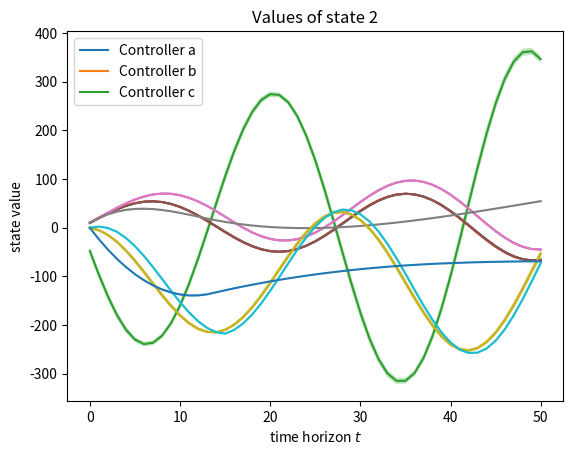

Reproduce this figure in Python.
import numpy as np
import matplotlib.pyplot as plt
import warnings

warnings.filterwarnings("ignore")


class LQR:
    def __init__(self):
        """
        The __init__ function is called automatically when a new instance of the class is created.
        The __init__ function can take arguments, but self is always the first one.
        Self is just a reference to the instance of the class. It's automatically passed in when you instantiate an instance of the class.

        :param self: Refer to an instance of the class
        :return: None
        """
        # TODO set up all parameters here
        self.dim = None
        self.T = 50
        self.A = np.asarray([[1, 0.1], [0, 1]])
        self.B = np.asarray([0, 0.1]).reshape((2, 1))
        self.Sigma = np.asarray([[0.001, 0], [0, 0.001]])
        self.b = np.asarray([10, 0])
        self.K = np.asarray([5, 0.3]).reshape((1, 2))
        self.k = 0.3
        self.H = 1
        self.R = np.asarray([[0.01, 0], [0, 0.1]])
        self.r = np.asarray([25, 0]).reshape((2, 1))
        self.N = 20
        self.V = [None] * (self.T + 1)
        self.v = [None] * (self.T + 1)

    def run(self, policy, active_sdes=False):
        """
        The run function runs the LQR with the given properties.
        It returns a tuple of three elements: (state, action, reward).
        The state is a 3D array of shape (2, 51, N), where 2 is the number of states in each time step and N is the number
        of experiments. The action and reward are both 3D arrays with shapes (51,) and (51,) respectively.

        :param self: Access variables that belongs to the class
        :param policy: Compute the action
        :param active_sdes: mark to set sdes to zero or not. Adaption by me to be able to get results for sdes = 0 and sdes = r in one execution
        :param rand_seed=None: Ensure that the random seed is not set
        :return: [numpy arrays] The history of states (2, 51, 20), actions (1, 51, 20) and rewards (1, 51, 20) for each experiment
        """
        history_s = np.zeros(
            (2, self.T + 1, self.N)
        )  # state at t=0 up to state at t=50 for each experiment
        history_r = np.zeros(
            (1, self.T + 1, self.N)
        )  # reward at t=0 up to reward at t=50 for each experiment
        history_a = np.zeros(
            (1, self.T + 1, self.N)
        )  # action at t=0 up to action at t=50 for each experiment
        # TODO: implement the LQR with the given properties [for task a and task b]
        """
        implement your code here
        """

        # N experiments
        for i in range(self.N):
            # init state s_0
            s = gaussian_noise(self.b, np.eye(2)).reshape((2, 1))

            #print("Experiment: " + str(i))

            # each experiment for up to T days
            for j in range(self.T+1):
            #for j in [50, 40, 30, 20, 10, 0]:

                #print("Iteration: " + str(j))

                # get action depending on current policy
                if str(policy.__name__) == "action_function":
                    reward_r = np.asarray([15, 0]).reshape((2, 1)) if (j <= 14) else self.r
                    a = policy(self.K, s, self.k)

                elif str(policy.__name__) == "P_action_function":
                    reward_r = np.asarray([15, 0]).reshape((2, 1)) if (j <= 14) else np.asarray([25, 0]).reshape((2, 1))

                    # change sdes either to reward_r or 0 based on the newly introduced parameter
                    sdes = reward_r if active_sdes else np.zeros((2, 1))
                    a = policy(self.K, s, self.k, sdes)

                elif str(policy.__name__) == "optimal_policy":
                    reward_r = np.asarray([15, 0]).reshape((2, 1)) if (j <= 14) else self.r
                    a = policy(self, s, j)

                else:
                    raise NameError("Unknown policy function!")

                # get noise
                w = gaussian_noise(self.b, self.Sigma).reshape((2, 1))

                # get reward
                reward_R = np.asarray([[10000, 0], [0, 0.01]]) if (j in [14, 40]) else self.R
                reward = reward_function(s, reward_r, reward_R, a, self.H, j, self.T)

                # save in history
                history_s[:, j, i] = s.reshape((2,))
                history_a[:, j, i] = a
                history_r[:, j, i] = reward

                # get new state
                s = np.matmul(self.A, s) + np.matmul(self.B, a) + w

        return (history_s, history_a, history_r)

    def learn(self):
        """
        The learn function returns a policy function which takes in an input state and time,
        and returns the action to take. The policy is computed using the optimal LQR algorithm.

        :param self: Access variables that belongs to the class
        :return: A function that takes as input a state and time
        """
        # TODO: implement the optimal LQR [for task c]
        """
        implement your code here
        """

        # returns M_t
        def M(self, t:int):
            V_t_plus = V(self, t+1)
            return self.B * 1.0/(self.H + np.transpose(self.B) @ V_t_plus @ self.B) @ np.transpose(self.B) @ V_t_plus @ self.A

        # returns V_t
        def V(self, t:int):
            # look up in table if already calculated
            if t < len(self.V) and self.V[t] is not None:
                return self.V[t]
            # else calculate it
            else:
                reward_R = np.asarray([[10000, 0], [0, 0.01]]) if (t in [14, 40]) else self.R

                if t >= self.T:
                    return_value = reward_R
                else:
                    return_value = reward_R + np.transpose(self.A - M(self, t)) @ V(self, t+1) @ self.A

                if t <= self.T:
                    self.V[t] = return_value

                return return_value

        # returns v_t
        def v(self, t:int):
            # look up in table if already calculated
            if t < len(self.v) and self.v[t] is not None:
                return self.v[t]
            # else calculate it
            else:
                reward_R = np.asarray([[10000, 0], [0, 0.01]]) if (t in [14, 40]) else self.R
                reward_r = np.asarray([15, 0]).reshape((2, 1)) if (t <= 14) else self.r

                if t >= self.T:
                    return_value = reward_R @ reward_r
                else:
                    return_value = reward_R @ reward_r + np.transpose(self.A - M(self, t)) @ (v(self, t+1) - V(self, t+1) @ self.b.reshape((2, 1)))

                if t <= self.T:
                    self.v[t] = return_value

                return return_value

        # returns K_t
        def K(self, t):
            V_t_plus = V(self, t+1)
            return - 1.0/(self.H + np.transpose(self.B) @ V_t_plus @ self.B) @ np.transpose(self.B) @ V_t_plus @ self.A

        # returns k_t
        def k(self, t):
            V_t_plus = V(self, t+1)
            return - 1.0/(self.H + np.transpose(self.B) @ V_t_plus @ self.B) @ np.transpose(self.B) @ (V_t_plus @ self.b.reshape((2, 1)) - v(self, t+1))

        # optimal policy function
        def optimal_policy(self, state: np.ndarray, t:int):
            return K(self, t) @ state + k(self, t)

        return optimal_policy


def run_tasks(obj):
    """
    The run_tasks function runs the LQR, P controller and optimal policy.
    It plots the results for each task in a separate figure.

    :param obj: Pass the object to the run_tasks function
    :return: The mean and std of the cumulative reward over all experiments
    """
    # TODO: [task a] Run LQR controller and plot states and action and print the cumulative reward
    """
    implement your code here
    """

    # execute system with no policy and save its history
    no_policy_history = obj.run(action_function)
    plot_states_and_actions(no_policy_history)
    # mean and std for 2a)
    """
    mean, std = calculate_reward_mean_and_deviation(no_policy_history[2])
    print(mean)
    print(std)
    """

    # TODO: [task b] Run P controller (s_des = r) and (s_des = 0) and plot the results
    p_policy_history_0 = obj.run(P_action_function)
    p_policy_history_r = obj.run(P_action_function, active_sdes=True)
    plot_p_states(p_policy_history_0, p_policy_history_r)

    """
    mean, std = calculate_reward_mean_and_deviation(p_policy_history_r[2])
    print(mean)
    print(std)
    """

    # TODO: [task c] Learn optimal policy and use it and plot the results
    # Learn optimal policy and use it
    """
    implement your code here
    """
    opt_pol = obj.learn()
    optimal_policy_history = obj.run(opt_pol)

    plot_states_in_comparison(no_policy_history[0][0, :, :], p_policy_history_r[0][0, :, :], optimal_policy_history[0][0, :, :], "Values of state 1")
    plot_states_in_comparison(no_policy_history[0][1, :, :], p_policy_history_r[0][1, :, :], optimal_policy_history[0][1, :, :], "Values of state 2")

    # calculate mean and std for optimal policy
    mean, std = calculate_reward_mean_and_deviation(optimal_policy_history[2])
    print(mean)
    print(std)

    return mean, std


# returns the next state, given the current
def next_state_function(A, s, B, a, w):
    return np.matmul(A, s) + np.matmul(B, a) + w


# returns the value of the input signal a
def action_function(K, s: np.ndarray, k):
    return - np.matmul(K, s) + k


# returns the value of the input signal a similar to a P controller
def P_action_function(K, s: np.ndarray, k, sdes: np.ndarray):
    return np.matmul(K, sdes - s) + k


# returns the value of the reward function
def reward_function(s, r, R, a, H, T, T_max):
    base_reward = - np.matmul(np.transpose(s - r), np.matmul(R, s - r))
    return base_reward - a * H * a if (T != T_max) else base_reward


# returns a random variable distributed like N(b,Σ)
def gaussian_noise(b, sigma):
    return np.random.multivariate_normal(b, sigma)


# plots the actions and states for each time step t
def plot_states_and_actions(history: np.ndarray):
    # get states
    state_values1 = history[0][0, :, :]
    state_values2 = history[0][1, :, :]
    a, b = state_values1.shape

    # calculate mean states
    mean_states1 = np.asarray([(1.0/b) * sum(state_values1[t, :]) for t in range(a)])
    mean_states2 = np.asarray([(1.0/b) * sum(state_values2[t, :]) for t in range(a)])

    # calculate standard deviation
    std1 = np.asarray([np.sqrt((1.0/(b-1)) * sum(np.square(state_values1[t, :] - mean_states1[t]))) for t in range(a)])
    std2 = np.asarray([np.sqrt((1.0/(b-1)) * sum(np.square(state_values2[t, :] - mean_states2[t]))) for t in range(a)])

    # get actions
    action_values = history[1][0, :, :]
    a, b = action_values.shape

    # calculate mean actions
    mean_actions = np.asarray([(1.0/b) * sum(action_values[t, :]) for t in range(a)])

    # calculate standard deviation of the actions
    action_std = np.asarray([np.sqrt((1.0/(b-1)) * sum(np.square(action_values[t, :] - mean_actions[t]))) for t in range(a)])

    # plot means
    plt.plot(range(a), mean_states1)
    plt.plot(range(a), mean_states2)
    plt.plot(range(a), mean_actions)

    # plot 95 percentile for states
    plt.fill_between(range(a), mean_states1 + 2*std1, mean_states1 - 2*std1, alpha=0.3)
    plt.fill_between(range(a), mean_states2 + 2*std2, mean_states2 - 2*std2, alpha=0.3)
    plt.fill_between(range(a), mean_actions + 2*action_std, mean_actions - 2*action_std, alpha=0.3)

    # add titles etc.
    plt.xlabel("time horizon $t$")
    plt.ylabel("state/action value")
    plt.title("State and action values over time")
    plt.legend(["mean $s_1$", "mean $s_2$", "mean $a$"], loc="best")

    plt.show()


# plots the actions and states for each time step t
def plot_p_states(history_0: np.ndarray, history_r: np.ndarray):
    # get states
    state_values_0 = history_0[0][0, :, :]
    state_values_r = history_r[0][0, :, :]
    a, b = state_values_0.shape

    # calculate mean states
    mean_states_0 = np.asarray([(1.0/b) * sum(state_values_0[t, :]) for t in range(a)])
    mean_states_r = np.asarray([(1.0/b) * sum(state_values_r[t, :]) for t in range(a)])

    # calculate standard deviation
    std_0 = np.asarray([np.sqrt((1.0/(b-1)) * sum(np.square(state_values_0[t, :] - mean_states_0[t]))) for t in range(a)])
    std_r = np.asarray([np.sqrt((1.0/(b-1)) * sum(np.square(state_values_r[t, :] - mean_states_r[t]))) for t in range(a)])

    # plot state mean
    plt.plot(range(a), mean_states_0)
    plt.plot(range(a), mean_states_r)

    # plot 95 percentile for states
    plt.fill_between(range(a), mean_states_0 + 2*std_0, mean_states_0 - 2*std_0, alpha=0.3)
    plt.fill_between(range(a), mean_states_r + 2*std_r, mean_states_r - 2*std_r, alpha=0.3)

    # add titles etc.
    plt.xlabel("time horizon $t$")
    plt.ylabel("state value $s_1$")
    plt.title("State values of $s_1$ over time")
    plt.legend(["mean $s_1$ with $s^{des} = 0$", "mean $s_1$ with $s^{des} = r$"], loc="best")

    plt.show()


# plots the two states of all 3 controllers as needed by 2c
def plot_states_in_comparison(no_policy_states: np.ndarray, p_policy_states: np.ndarray, optimal_policy_states: np.ndarray, title: str):
    # get dimensions
    t, e = no_policy_states.shape

    # get means
    no_policy_means = np.asarray([(1.0/e) * sum(no_policy_states[i, :]) for i in range(t)])
    p_policy_means = np.asarray([(1.0/e) * sum(p_policy_states[i, :]) for i in range(t)])
    optimal_policy_means = np.asarray([(1.0/e) * sum(optimal_policy_states[i, :]) for i in range(t)])

    # get standard deviations
    no_policy_std = np.asarray([np.sqrt((1.0/(e-1)) * sum(np.square(no_policy_states[i, :] - no_policy_means[i]))) for i in range(t)])
    p_policy_std = np.asarray([np.sqrt((1.0/(e-1)) * sum(np.square(p_policy_states[i, :] - p_policy_means[i]))) for i in range(t)])
    optimal_policy_std = np.asarray([np.sqrt((1.0/(e-1)) * sum(np.square(optimal_policy_states[i, :] - optimal_policy_means[i]))) for i in range(t)])

    # plot means
    plt.plot(range(t), no_policy_means)
    plt.plot(range(t), p_policy_means)
    plt.plot(range(t), optimal_policy_means)

    # plot stds
    plt.fill_between(range(t), no_policy_means - 2*no_policy_std, no_policy_means + 2*no_policy_std, alpha=0.3)
    plt.fill_between(range(t), p_policy_means - 2*p_policy_std, p_policy_means + 2*p_policy_std, alpha=0.3)
    plt.fill_between(range(t), optimal_policy_means - 2*optimal_policy_std, optimal_policy_means + 2*optimal_policy_std, alpha=0.3)

    # add titles etc.
    plt.xlabel("time horizon $t$")
    plt.ylabel("state value")
    plt.title(title)
    plt.legend(["Controller a", "Controller b", "Controller c"], loc="best")

    plt.show()


# returns the mean and standard deviation of the cumulative rewards given the history of rewards
def calculate_reward_mean_and_deviation(rewards: np.ndarray):
    # get history dimension
    m, n, num_exp = rewards.shape

    # calculate cumulative rewards
    cumulative_rewards = np.asarray([sum(rewards[0, :, n]) for n in range(num_exp)])

    # get mean value of cumulative reward
    mean_cum_rew = (1/num_exp) * sum(cumulative_rewards)

    # get standard deviation
    st_dev = np.sqrt((1/(num_exp-1)) * sum(np.square(cumulative_rewards - mean_cum_rew)))

    return mean_cum_rew, st_dev


if __name__ == "__main__":
    LQR = LQR()
    run_tasks(LQR)
